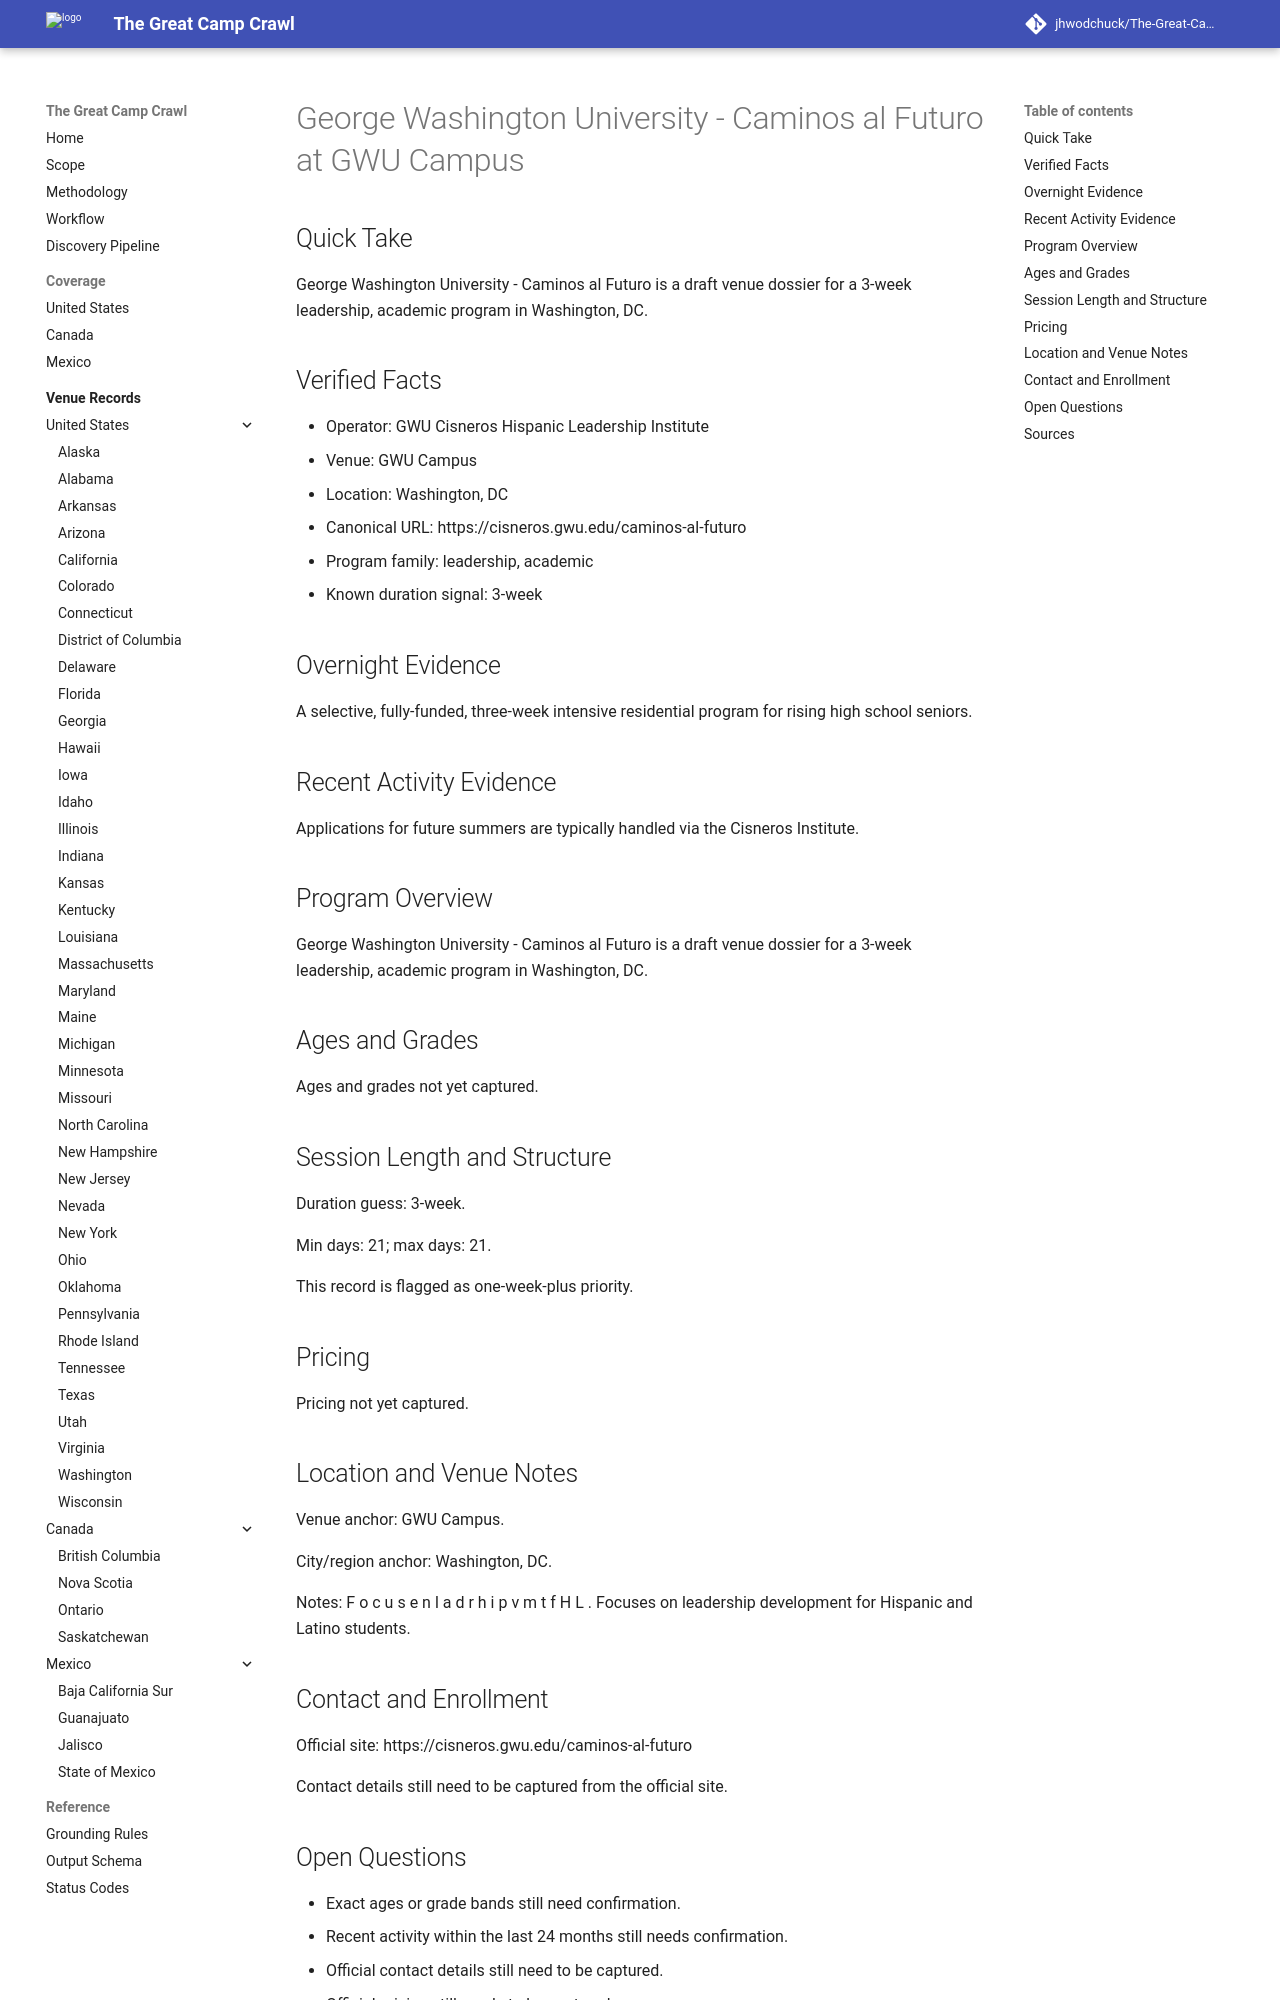

repository: jhwodchuck/The-Great-Camp-Crawl · page: camps/us/dc/george-washington-university-caminos-al-futuro--us-dc-washington-gwu-campus--cand-us-dc-washington-george-washington-university-caminos-al-futuro-gwu-campus/index.html · generator: mkdocs

---
record_id: cand-us-dc-washington-george-washington-university-caminos-al-futuro-gwu-campus
camp_id: george-washington-university-caminos-al-futuro
venue_id: us-dc-washington-gwu-campus
name: George Washington University - Caminos al Futuro
display_name: George Washington University - Caminos al Futuro at GWU Campus
country: US
country_name: United States
region: DC
region_name: District of Columbia
city: Washington
venue_name: GWU Campus
program_family:
- leadership
- academic
camp_types:
- overnight
- residential
priority_flags:
  college_precollege: true
  one_week_plus: true
languages_found:
- en
source_language_primary: en
activity_status: unknown
activity_evidence_window_months: 24
duration:
  min_days: 21
  max_days: 21
pricing:
  currency: USD
  amount_min: null
  amount_max: null
  boarding_included: null
ages:
  min: null
  max: null
grades:
  min: null
  max: null
operator:
  name: GWU Cisneros Hispanic Leadership Institute
  type: university
website:
  canonical_url: https://cisneros.gwu.edu/caminos-al-futuro
  admissions_url: null
  session_dates_url: https://cisneros.gwu.edu/caminos-al-futuro
  pricing_url: null
contact:
  email: null
  phone: null
location:
  address: null
  postal_code: null
  latitude: null
  longitude: null
verification:
  overnight_confirmed: true
  active_past_2_years_confirmed: false
  confidence: medium
  last_verified: '2026-04-13'
evidence:
  overnight_source_url: https://cisneros.gwu.edu/caminos-al-futuro
  recent_activity_source_url: null
  duration_source_url: https://cisneros.gwu.edu/caminos-al-futuro
  pricing_source_url: null
tags:
- us
- dc
- washington
- leadership
- academic
- overnight
- residential
draft_status: draft
---

# George Washington University - Caminos al Futuro at GWU Campus

## Quick Take
George Washington University - Caminos al Futuro is a draft venue dossier for a 3-week leadership, academic program in Washington, DC.

## Verified Facts
- Operator: GWU Cisneros Hispanic Leadership Institute
- Venue: GWU Campus
- Location: Washington, DC
- Canonical URL: https://cisneros.gwu.edu/caminos-al-futuro
- Program family: leadership, academic
- Known duration signal: 3-week

## Overnight Evidence
A selective, fully-funded, three-week intensive residential program for rising high school seniors.

## Recent Activity Evidence
Applications for future summers are typically handled via the Cisneros Institute.

## Program Overview
George Washington University - Caminos al Futuro is a draft venue dossier for a 3-week leadership, academic program in Washington, DC.

## Ages and Grades
Ages and grades not yet captured.

## Session Length and Structure
Duration guess: 3-week.

Min days: 21; max days: 21.

This record is flagged as one-week-plus priority.

## Pricing
Pricing not yet captured.

## Location and Venue Notes
Venue anchor: GWU Campus.

City/region anchor: Washington, DC.

Notes: F o c u s e n l a d r h i p v m t f H L . Focuses on leadership development for Hispanic and Latino students.
